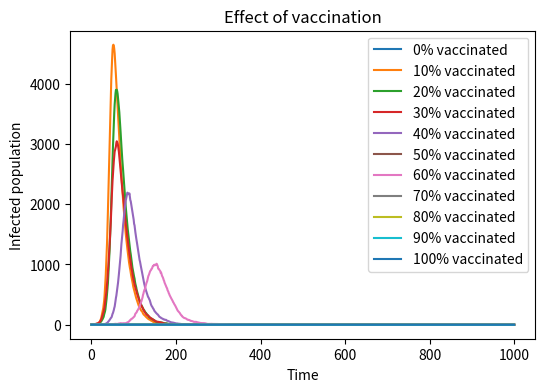

This figure's Python source: (Note: this script raises an exception after producing the figure.)
import numpy as np
import matplotlib.pyplot as plt

N = 10000
beta = 0.3
gamma = 0.05

vaccination_rates = range(0,101,10)

plt.figure(figsize=(6,4), dpi=150)

for v in vaccination_rates:

    vaccinated = int((N-1)* v / 100)

    S = N - vaccinated - 1
    I = 1
    R = 0

    S_list = [S]
    I_list = [I]
    R_list = [R]

    for t in range(1000):

        infection_prob = beta * (I / N)

        new_infections = np.sum(np.random.choice([0,1], S, p=[1-infection_prob, infection_prob]))
        new_recoveries = np.sum(np.random.choice([0,1], I, p=[1-gamma, gamma]))

        S = S - new_infections
        I = I + new_infections - new_recoveries
        R = R + new_recoveries

        S_list.append(S)
        I_list.append(I)
        R_list.append(R)

    plt.plot(I_list, label=f"{v}% vaccinated")

plt.xlabel("Time")
plt.ylabel("Infected population")
plt.title("Effect of vaccination")

plt.legend()
plt.savefig("/Users/juanxincai/IBI/IBI1_2025-26/Practical_9/SIR_vaccination_plot.png")
plt.show()
